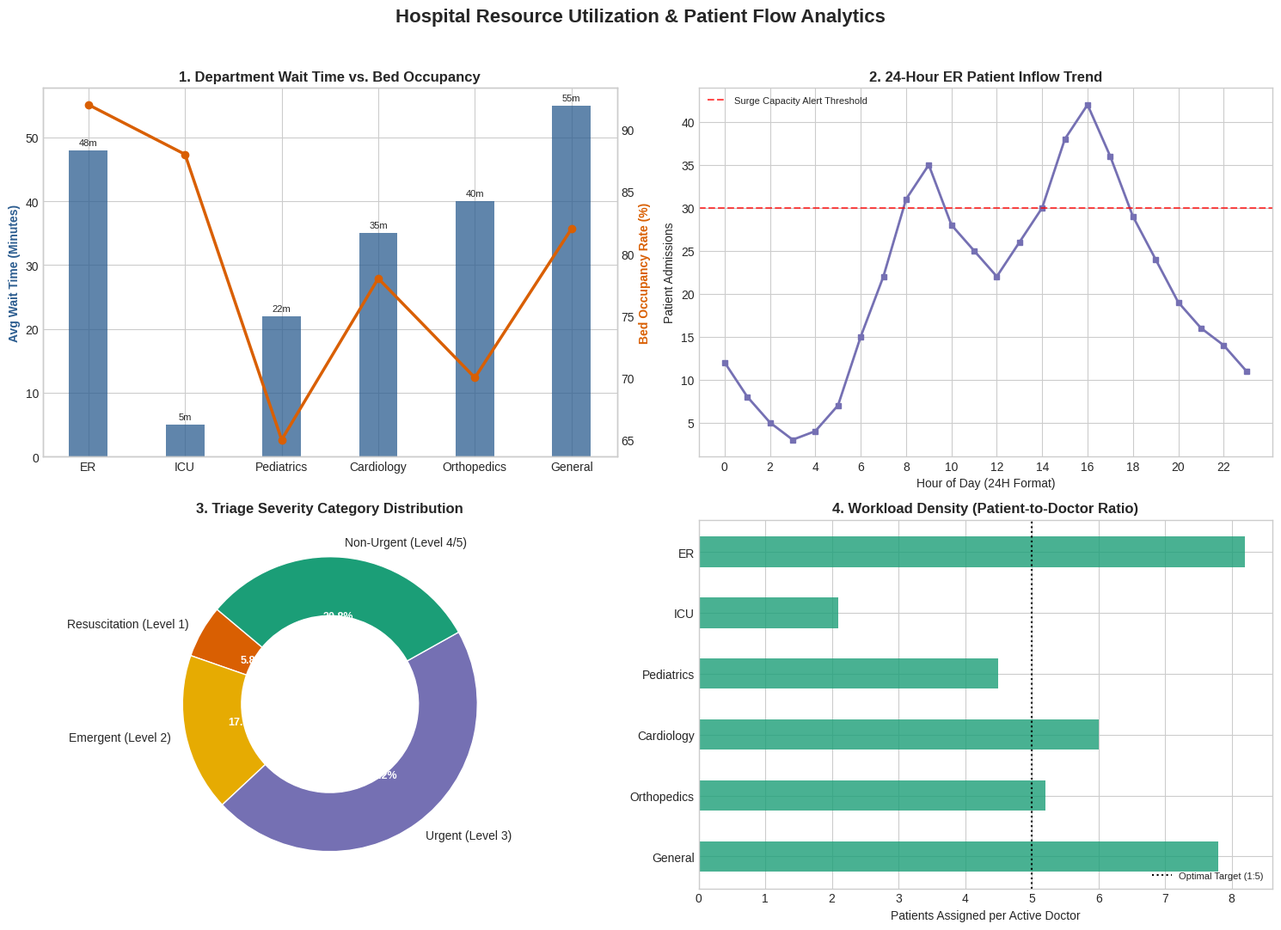

The script that saved this image:
import matplotlib.pyplot as plt
import numpy as np
import pandas as pd


class HospitalVisualizationSystem:
    """Production Clinical Analytics Dashboard Builder using Matplotlib."""

    def __init__(self, data_dict: dict):
        self.dept_df = data_dict.get("departments")
        self.time_df = data_dict.get("timeseries")
        self.triage_df = data_dict.get("triage")
        plt.style.use("seaborn-v0_8-whitegrid" if "seaborn-v0_8-whitegrid" in plt.style.available else "default")

    def generate_dashboard(self, save_path: str = None):
        """Creates a 2x2 Multi-Panel Clinical Visualization Dashboard."""
        fig, axes = plt.subplots(2, 2, figsize=(15, 11))
        fig.suptitle(
            "Hospital Resource Utilization & Patient Flow Analytics",
            fontsize=16,
            fontweight="bold",
        )

        # ---------------------------------------------------------------------
        # Panel 1: Dual-Axis Chart (Bar: Wait Time, Line: Occupancy Rate)
        # ---------------------------------------------------------------------
        ax1 = axes[0, 0]
        ax2 = ax1.twinx()

        bars = ax1.bar(
            self.dept_df["Department"],
            self.dept_df["Avg_Wait_Mins"],
            color="#2b5c8f",
            alpha=0.75,
            width=0.4,
            label="Avg Wait Time (mins)",
        )
        line = ax2.plot(
            self.dept_df["Department"],
            self.dept_df["Bed_Occupancy_%"],
            color="#d95f02",
            marker="o",
            linewidth=2.5,
            label="Bed Occupancy (%)",
        )

        ax1.set_title("1. Department Wait Time vs. Bed Occupancy", fontweight="bold")
        ax1.set_ylabel("Avg Wait Time (Minutes)", color="#2b5c8f", fontweight="bold")
        ax2.set_ylabel("Bed Occupancy Rate (%)", color="#d95f02", fontweight="bold")
        ax2.grid(False)  # Remove grid overlap from second axis

        # Annotate Bar values
        for bar in bars:
            height = bar.get_height()
            ax1.annotate(
                f"{height}m",
                xy=(bar.get_x() + bar.get_width() / 2, height),
                xytext=(0, 3),
                textcoords="offset points",
                ha="center",
                va="bottom",
                fontsize=8,
            )

        # ---------------------------------------------------------------------
        # Panel 2: Daily Emergency Flow (Time-Series Line Chart)
        # ---------------------------------------------------------------------
        axes[0, 1].plot(
            self.time_df["Hour"],
            self.time_df["ER_Admissions"],
            color="#7570b3",
            linewidth=2,
            marker="s",
            markersize=4,
        )
        axes[0, 1].set_title("2. 24-Hour ER Patient Inflow Trend", fontweight="bold")
        axes[0, 1].set_xlabel("Hour of Day (24H Format)")
        axes[0, 1].set_ylabel("Patient Admissions")
        axes[0, 1].set_xticks(range(0, 24, 2))

        # Highlight Peak Hours Threshold
        peak_threshold = 30
        axes[0, 1].axhline(
            y=peak_threshold,
            color="red",
            linestyle="--",
            alpha=0.7,
            label="Surge Capacity Alert Threshold",
        )
        axes[0, 1].legend(loc="upper left", fontsize=8)

        # ---------------------------------------------------------------------
        # Panel 3: Triage Severity Distribution (Donut Chart)
        # ---------------------------------------------------------------------
        colors = ["#d95f02", "#e6ab02", "#7570b3", "#1b9e77"]
        wedges, texts, autotexts = axes[1, 0].pie(
            self.triage_df["Count"],
            labels=self.triage_df["Category"],
            autopct="%1.1f%%",
            startangle=140,
            colors=colors,
            wedgeprops=dict(width=0.4, edgecolor="w"),
        )
        plt.setp(autotexts, size=9, weight="bold", color="white")
        axes[1, 0].set_title("3. Triage Severity Category Distribution", fontweight="bold")

        # ---------------------------------------------------------------------
        # Panel 4: Staff-to-Patient Ratio (Horizontal Bar Chart)
        # ---------------------------------------------------------------------
        y_pos = np.arange(len(self.dept_df))
        axes[1, 1].barh(
            y_pos,
            self.dept_df["Patients_Per_Doctor"],
            color="#1b9e77",
            alpha=0.8,
            height=0.5,
        )
        axes[1, 1].set_yticks(y_pos)
        axes[1, 1].set_yticklabels(self.dept_df["Department"])
        axes[1, 1].invert_yaxis()  # Top-down order
        axes[1, 1].set_xlabel("Patients Assigned per Active Doctor")
        axes[1, 1].set_title("4. Workload Density (Patient-to-Doctor Ratio)", fontweight="bold")

        # Add target line
        axes[1, 1].axvline(x=5, color="black", linestyle=":", label="Optimal Target (1:5)")
        axes[1, 1].legend(loc="lower right", fontsize=8)

        plt.tight_layout(rect=[0, 0, 1, 0.96])

        if save_path:
            plt.savefig(save_path, dpi=300, bbox_inches="tight")
            print(f"[SUCCESS] Hospital Dashboard saved to '{save_path}'.")

        plt.show()


# ==========================================
# Driver Code & Verification
# ==========================================
if __name__ == "__main__":
    print("============================================")
    print("   HOSPITAL DATA VISUALIZATION SYSTEM       ")
    print("============================================\n")

    # 1. Mock Hospital Operational Datasets
    department_data = pd.DataFrame(
        {
            "Department": ["ER", "ICU", "Pediatrics", "Cardiology", "Orthopedics", "General"],
            "Avg_Wait_Mins": [48, 5, 22, 35, 40, 55],
            "Bed_Occupancy_%": [92, 88, 65, 78, 70, 82],
            "Patients_Per_Doctor": [8.2, 2.1, 4.5, 6.0, 5.2, 7.8],
        }
    )

    timeseries_data = pd.DataFrame(
        {
            "Hour": list(range(24)),
            "ER_Admissions": [12, 8, 5, 3, 4, 7, 15, 22, 31, 35, 28, 25, 22, 26, 30, 38, 42, 36, 29, 24, 19, 16, 14, 11],
        }
    )

    triage_data = pd.DataFrame(
        {
            "Category": ["Resuscitation (Level 1)", "Emergent (Level 2)", "Urgent (Level 3)", "Non-Urgent (Level 4/5)"],
            "Count": [15, 45, 120, 80],
        }
    )

    clinical_datasets = {
        "departments": department_data,
        "timeseries": timeseries_data,
        "triage": triage_data,
    }

    # 2. Render Visualization Dashboard
    print("--- Generating Hospital Analytics Dashboard ---")
    hosp_system = HospitalVisualizationSystem(clinical_datasets)
    hosp_system.generate_dashboard(save_path="hospital_clinical_dashboard.png")
